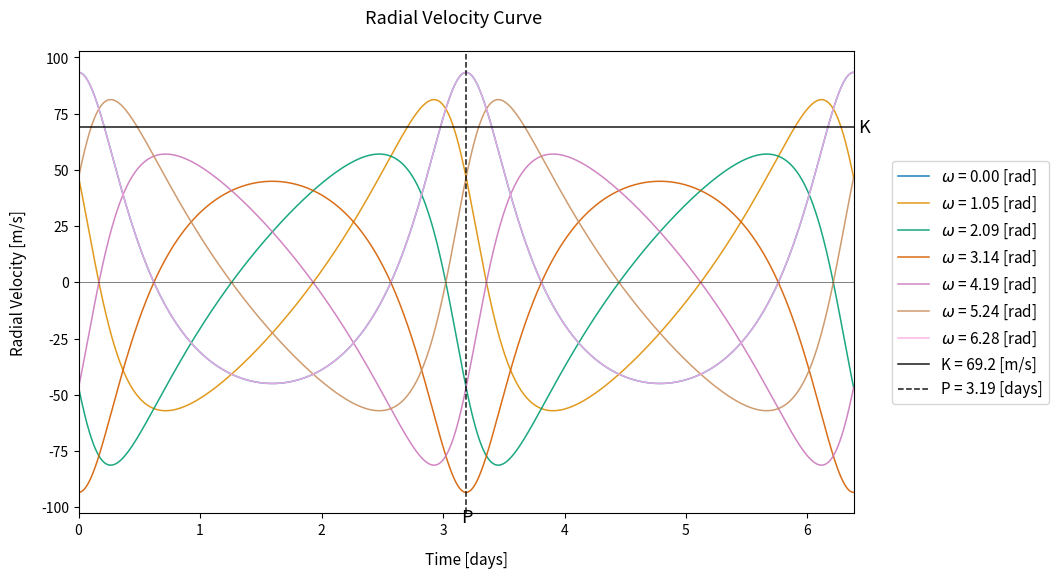

Write the Python code that produced this figure.
# -*- coding: utf-8 -*-
"""
Created on Thu Feb 15 16:23:32 2024

@author: Sam
"""


# Exoplanet Assignment

# -----------------------------------------------------------------------------

# name: sam_lawrence

import numpy as np
import matplotlib.pyplot as plt
import seaborn as sns

sns.set_palette('colorblind') ; palette = sns.color_palette()

# constants

g = 6.67430e-11  # gravitational constant [m^3 kg^-1 s^-2]

m_sun = 1.99e30  # solar mass [kg]

m_jup = 1.9e27  # jupiter mass [kg]

# my assigned values

m_star = 1.1 * m_sun  # stellar mass

m_planet = 0.5 * m_jup  # planet mass

eccentricity = 0.35  # eccentricity

orbital_period = 3.19 * 24 * 3600  # orbital period in seconds

inclination = np.pi / 2  # 90 degree inclination [radians]

# calculated parameters

#  semi-amplitude equation from slides

k = ((m_planet * np.sin(inclination)) / ((m_star + m_planet) ** (2/3)) ) *\
    ((2 * np.pi * g) / orbital_period) ** (1/3) * (1 / np.sqrt(1 - eccentricity ** 2))
    
# arguments of periastron(time-independent angle between line of nodes and periastron)
omega_values = np.linspace(0.0, 2 * np.pi, 7)

# time series [state how zero point is set]
time = np.linspace(0, 2 * orbital_period, 1000)


# calculating the true anomaly (time dependant angle between planet and periastron)


def true_anomaly(mean_anomaly, eccentricity): # using newton-raphson method
    
    M = mean_anomaly # abreviating label
    
    e = eccentricity # abreviating label
    
    E = M # initialising to the mean_anomaly from keplers relation of elliptical orbits
    
    while True:
        
        # equation from the hints: E_n = E_n+1 - f(E) / f'(E)
        E_n = E - (E - e * np.sin(E) - M) / (1 - e * np.cos(E))
        
        if abs(E_n - E) < 1e-6: # iteratively improving estimate of eccentric_anomaly
            
            break # breaks loop when eccentric_anomaly is within accuracy tolerance
        
        E = E_n # updates eccentric_anomaly estimate

    # true anomaly formula from [Jon Toellner Orbital Dynamics pt.12]
    
    f = 2 * np.arctan(np.sqrt((1 + e) / (1 - e)) * np.tan( E / 2 ))
    
    return f # returns true anomaly



# finding and plotting radial velocity for each argument of periastron


fig, axs = plt.subplots(figsize=(10, 6), gridspec_kw = {'wspace':0, 'hspace':0}, dpi = 300)

for omega in omega_values: # plotting rv for arguments of periastron [time independant]
    
    radial_velocity = []
    
    for t in time: 
        
        # numerically solving for [time dependent] true anomaly and finding radial velocity
        
        mean_anomaly = (2 * np.pi / orbital_period) * t
        
        # mean anomaly ... neglecting phase offset [found in hints]
        
        f = true_anomaly(mean_anomaly, eccentricity)
        # numerically solving for true anomaly
        
        v_r = k * (np.cos(f + omega) + eccentricity * np.cos(omega))
        # finding radial velcity
        
        radial_velocity.append(v_r)
    
    plt.plot(time / (24*3600), radial_velocity, label= f'$\omega$ = {omega:.2f} [rad]',\
             linewidth = 1.1, alpha = 0.9)
        # plotting radial velocity for this argument of periastron

plt.axhline(y = 0, color='k', linestyle='-',\
            linewidth = 0.7, alpha = 0.5)
plt.axhline(y = k, color='k', linestyle='-',label=\
            f'K = {k:.1f} [m/s]', linewidth = 1.1, alpha = 0.9)
plt.axvline(x=orbital_period / (24*3600), color='k', linestyle='--', label=\
            f'P = {orbital_period / (24 * 3600)} [days]', linewidth = 1.1, alpha = 0.9)
plt.legend(loc='center left', bbox_to_anchor=(1.04, 0.5), fontsize = 11)
plt.suptitle('Radial Velocity Curve', x = 0.5 , y = 0.95, fontsize = 13)
plt.xlabel('Time [days]', labelpad = 10, fontsize = 11)
plt.xlim(0, 2 * orbital_period / (24*3600))
plt.ylabel('Radial Velocity [m/s]', labelpad = 10, fontsize = 11)
plt.text(0.905, 0.7455, 'K', fontsize=13, color='k', transform=plt.gcf().transFigure)
plt.text(0.508, 0.095, 'P', fontsize=13, color='k', transform=plt.gcf().transFigure)
plt.show()

# end of code
